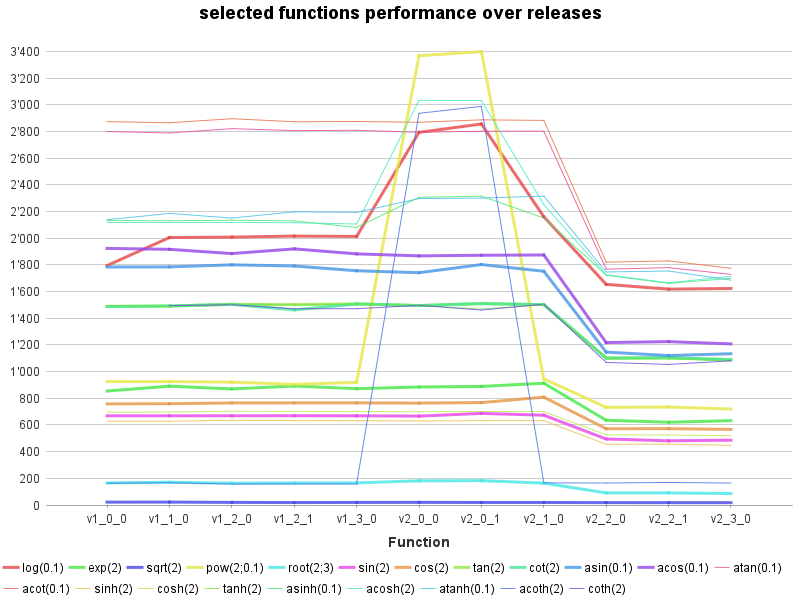

Source data for this figure (header and first rows):
Function, log(0.1), exp(2), sqrt(2), pow(2;0.1), root(2;3), sin(2), cos(2), tan(2), cot(2), asin(0.1), acos(0.1), atan(0.1), acot(0.1), sinh(2), cosh(2), tanh(2), asinh(0.1), acosh(2), atanh(0.1), acoth(2), coth(2)
v1_0_0, 1795, 854.4, 21.6, 925.3, 165.4, 668.8, 758.1, 1489, 1488, 1784, 1924, 2800, 2875, 627.7, 696.0, 1496, 2133, 2119, 2139, 163.2, 
v1_1_0, 2005, 891.0, 21.7, 925.2, 170.7, 668.9, 759.4, 1492, 1492, 1785, 1917, 2789, 2866, 627.7, 696.8, 1490, 2131, 2118, 2186, 166.9, 1495
v1_2_0, 2009, 870.1, 19.5, 921.2, 163.4, 668.7, 765.3, 1504, 1504, 1801, 1885, 2822, 2896, 635.2, 703.6, 1506, 2135, 2119, 2151, 157.3, 1502
v1_2_1, 2016, 892.1, 18.4, 904.4, 165.4, 669.3, 765.4, 1502, 1463, 1792, 1920, 2807, 2874, 632.2, 700.6, 1501, 2130, 2116, 2198, 157.8, 1471
v1_3_0, 2014, 872.1, 19.2, 919.8, 165.7, 668.6, 765.6, 1508, 1507, 1756, 1883, 2809, 2875, 632.4, 701.6, 1507, 2081, 2107, 2194, 157.8, 1472
v2_0_0, 2794, 884.7, 19.8, 3368, 181.4, 666.5, 764.0, 1496, 1495, 1742, 1868, 2795, 2870, 630.5, 699.3, 1497, 2307, 3034, 2298, 2937, 1497
v2_0_1, 2857, 889.1, 18.9, 3399, 182.6, 686.7, 767.9, 1510, 1510, 1803, 1872, 2802, 2888, 632.1, 700.9, 1469, 2316, 3032, 2301, 2989, 1462
v2_1_0, 2161, 913.2, 19.0, 946.8, 163.8, 673.4, 808.6, 1502, 1502, 1753, 1875, 2802, 2884, 631.9, 700.5, 1502, 2152, 2252, 2316, 166.0, 1506
v2_2_0, 1654, 635.4, 17.7, 732.1, 90.9, 495.0, 571.8, 1102, 1102, 1146, 1218, 1768, 1820, 455.7, 526.2, 1096, 1723, 1726, 1747, 164.8, 1069
v2_2_1, 1619, 620.5, 17.6, 734.8, 90.8, 481.2, 572.4, 1103, 1105, 1120, 1225, 1780, 1830, 456.2, 525.2, 1097, 1662, 1666, 1755, 169.2, 1054
v2_3_0, 1623, 632.5, 17.4, 719.3, 86.2, 486.0, 566.6, 1090, 1089, 1134, 1208, 1729, 1774, 447.4, 519.4, 1080, 1700, 1716, 1686, 164.5, 1081
